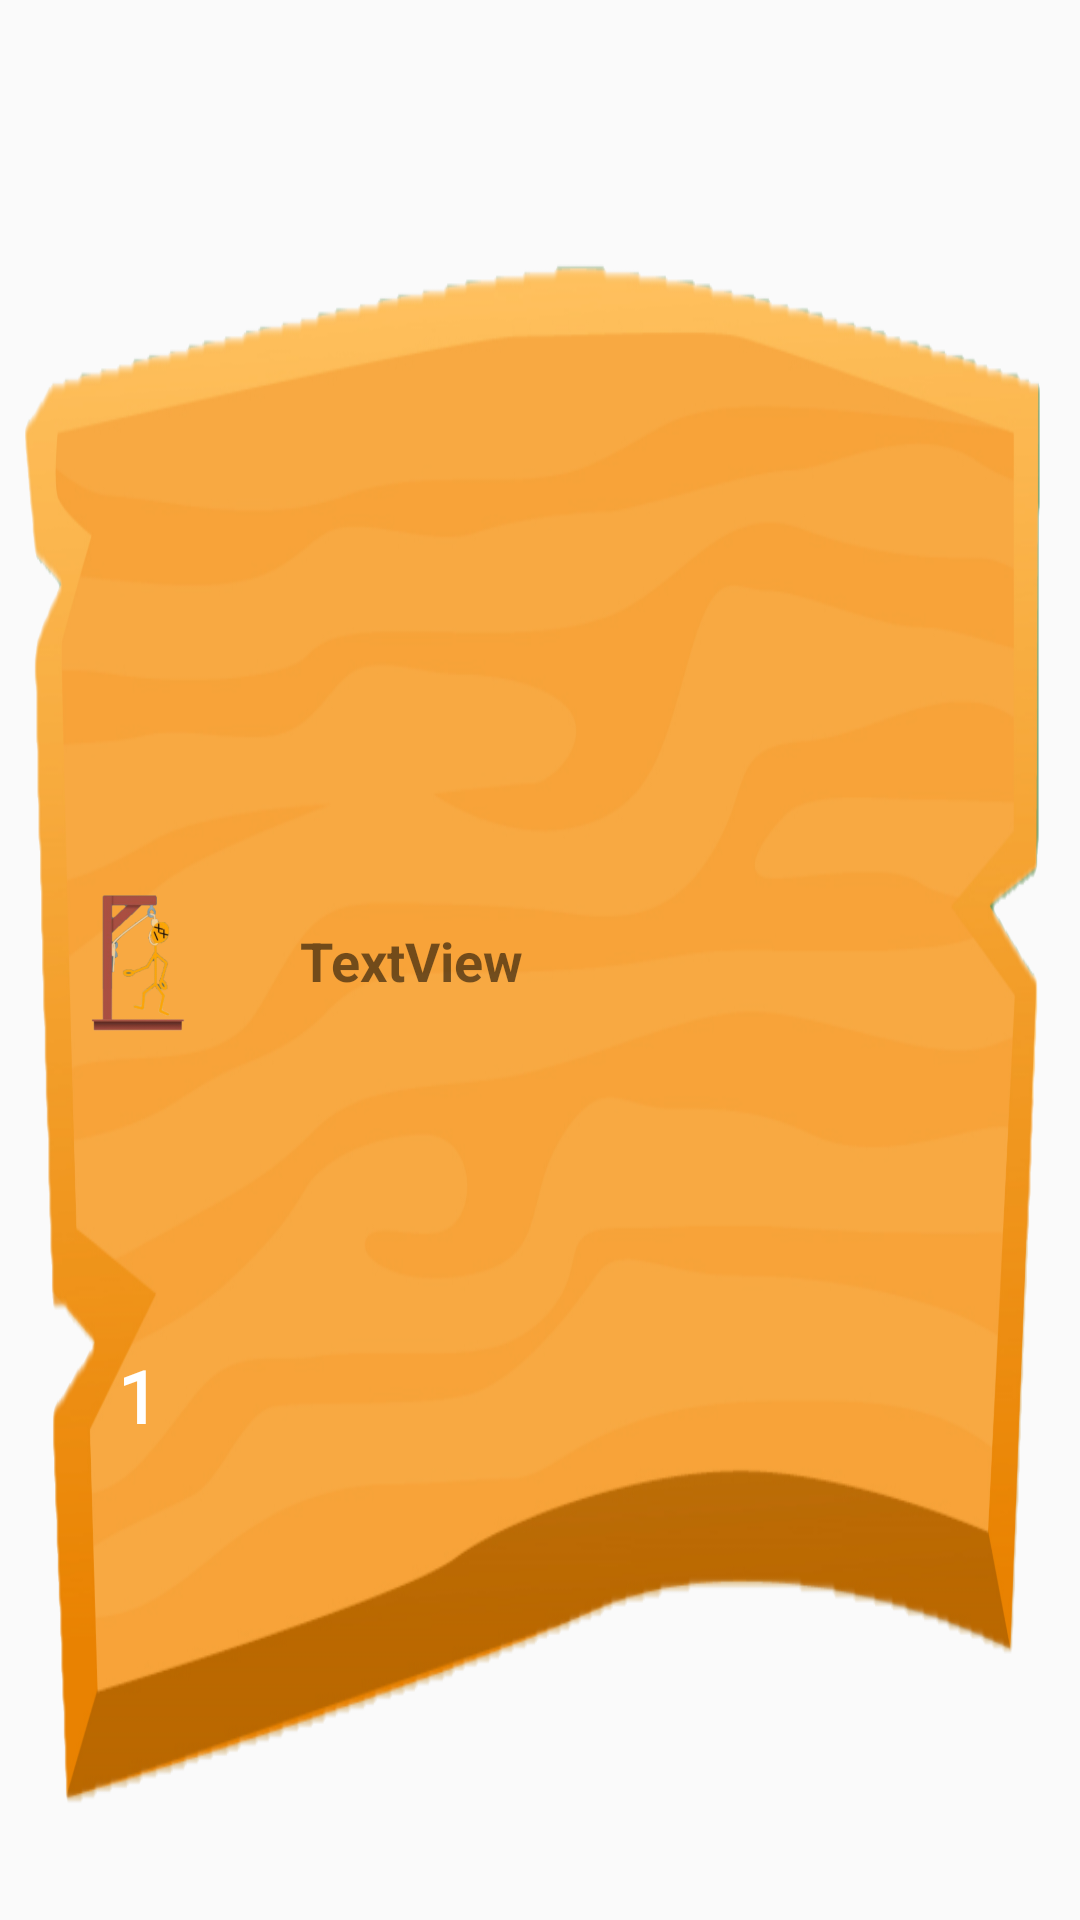

This screen was rendered from an Android layout file. Write that file and the resources it references.
<!-- AndroidManifest.xml: application theme AppTheme -->
<!-- res/layout/onlineword_layout.xml -->
<?xml version="1.0" encoding="utf-8"?>
<androidx.constraintlayout.widget.ConstraintLayout xmlns:android="http://schemas.android.com/apk/res/android"
    xmlns:tools="http://schemas.android.com/tools"
    android:layout_width="match_parent"
    android:layout_height="wrap_content"
    xmlns:app="http://schemas.android.com/apk/res-auto"
    android:orientation="vertical">

    <androidx.constraintlayout.widget.ConstraintLayout
        android:layout_width="match_parent"
        android:layout_height="match_parent"
        android:background="@drawable/word_background">

        <ImageView
            android:id="@+id/onlineOrd_imageid"
            android:layout_width="60dp"
            android:layout_height="60dp"
            android:layout_marginStart="16dp"
            android:layout_marginLeft="16dp"
            app:layout_constraintBottom_toBottomOf="parent"
            app:layout_constraintStart_toStartOf="parent"
            app:layout_constraintTop_toTopOf="parent"
            app:srcCompat="@drawable/forkert7" />

        <TextView
            android:id="@+id/onlineOrd_id"
            android:layout_width="wrap_content"
            android:layout_height="wrap_content"
            android:layout_marginStart="24dp"
            android:layout_marginLeft="24dp"
            android:gravity="start"
            android:text="TextView"
            android:textSize="18sp"
            android:textStyle="bold"
            app:layout_constraintBottom_toBottomOf="parent"
            app:layout_constraintStart_toEndOf="@+id/onlineOrd_imageid"
            app:layout_constraintTop_toTopOf="parent" />

        <TextView
            android:id="@+id/onlinelist_position_id"
            android:layout_width="wrap_content"
            android:layout_height="wrap_content"
            android:fontFamily="@font/amarante"
            android:text="1"
            android:textColor="#FFFFFF"
            android:textSize="24sp"
            android:textStyle="bold"
            app:layout_constraintBottom_toBottomOf="parent"
            app:layout_constraintEnd_toEndOf="@+id/onlineOrd_imageid"
            app:layout_constraintStart_toStartOf="@+id/onlineOrd_imageid"
            app:layout_constraintTop_toTopOf="@+id/onlineOrd_imageid" />

    </androidx.constraintlayout.widget.ConstraintLayout>


</androidx.constraintlayout.widget.ConstraintLayout>
<!-- resources referenced by this layout -->
<resources>
  <!-- drawable forkert7: png bitmap (drawable, 36639 bytes) -->
  <!-- drawable word_background: png bitmap (drawable, 295821 bytes) -->
  <style name="AppTheme" parent="Theme.AppCompat.Light.DarkActionBar">
          
          <item name="colorPrimary">@color/colorPrimary</item>
          <item name="colorAccent">@color/colorAccent</item>
          <item name="android:shape">ring</item>
      </style>
  <color name="colorPrimary">#2E9298</color>
  <color name="colorAccent">#29C6BB</color>
</resources>
